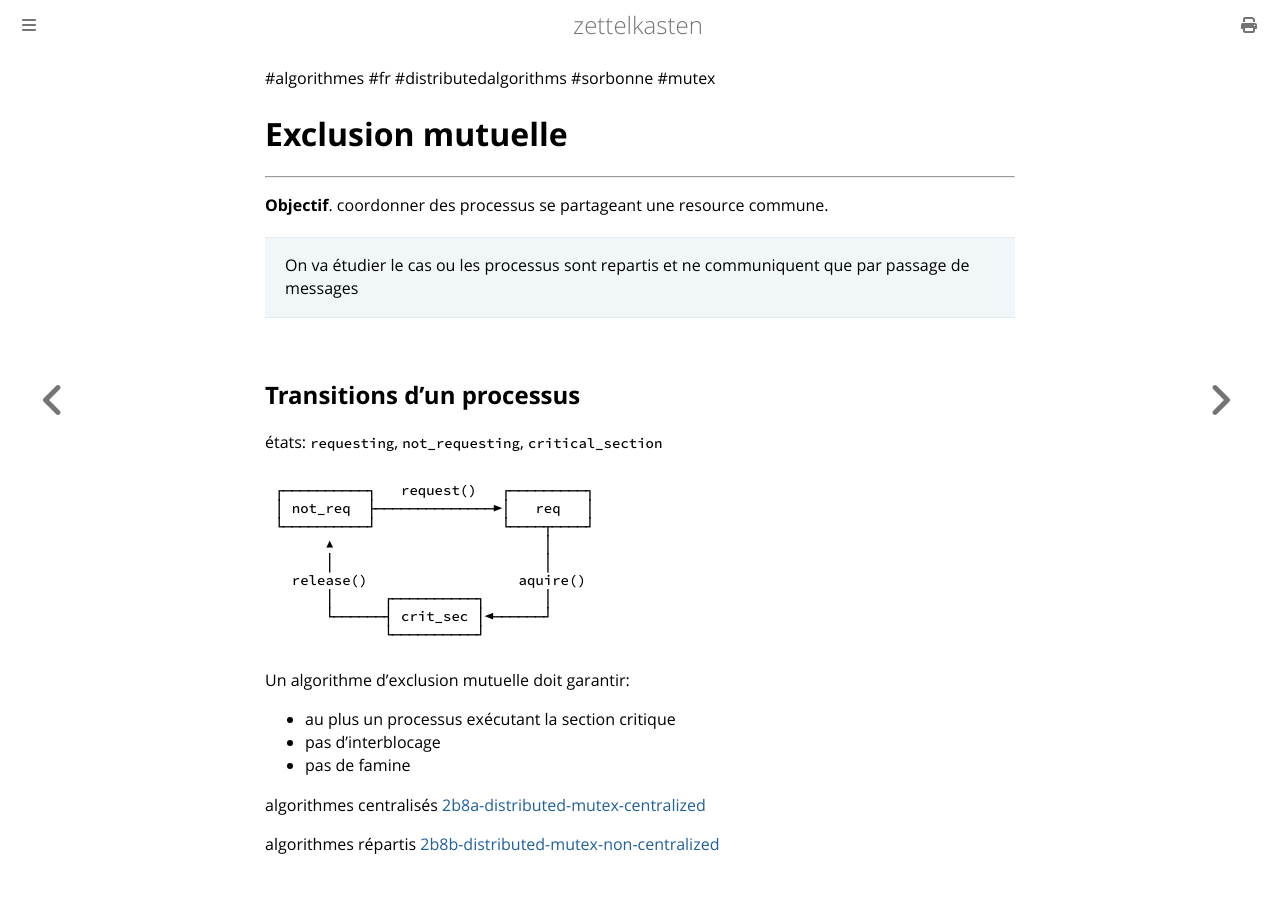

repository: aliasgwynplaine/z · page: 2b8-distributed-mutex.html · generator: mdbook

#algorithmes #fr #distributedalgorithms #sorbonne #mutex
# Exclusion mutuelle
---

**Objectif**. coordonner des processus se partageant une resource commune.

> On va étudier le cas ou les processus sont repartis et ne communiquent que par passage de messages

## Transitions d'un processus
états: `requesting`, `not_requesting`, `critical_section`

```
┌──────────┐   request()   ┌─────────┐
│ not_req  ├──────────────►│   req   │
└──────────┘               └────┬────┘
      ▲                         │     
      │                         │     
  release()                  aquire() 
      │      ┌──────────┐       │     
      └──────┤ crit_sec │◄──────┘     
             └──────────┘             
```

Un algorithme d'exclusion mutuelle doit garantir:
+ au plus un processus exécutant la section critique
+ pas d’interblocage
+ pas de famine


algorithmes centralisés [2b8a-distributed-mutex-centralized](2b8a-distributed-mutex-centralized.md)

algorithmes répartis [2b8b-distributed-mutex-non-centralized](2b8b-distributed-mutex-non-centralized.md)
